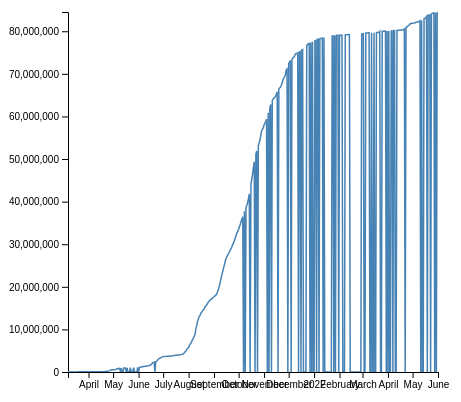
D3 v4 page, settled after 360 driven frames (6 s of simulated time); the page loaded 1 data file(s).



  // set the dimensions and margins of the graph
  var margin = {top: 10, right: 30, bottom: 30, left: 60},
      width = 460 - margin.left - margin.right,
      height = 400 - margin.top - margin.bottom;
  
  // append the svg object to the body of the page
  var svg = d3.select("#my_dataviz")
    .append("svg")
      .attr("width", width + margin.left + margin.right)
      .attr("height", height + margin.top + margin.bottom)
    .append("g")
      .attr("transform",
            "translate(" + margin.left + "," + margin.top + ")");
  
  //Read the data
  d3.csv("linedatanewwwFinal.csv",
  
    // When reading the csv, I must format variables:
    function(d){
      return { date : d3.timeParse("%d/%m/%Y")(d.date), value : d.people_vaccinated }
    },
  
    // Now I can use this dataset:
    function(data) {
  
      // Add X axis --> it is a date format
      var x = d3.scaleTime()
        .domain(d3.extent(data, function(d) { 
          console.log(d.date)
          return d.date; }))
        .range([ 0, width ]);
      xAxis = svg.append("g")
        .attr("transform", "translate(0," + height + ")")
        .call(d3.axisBottom(x));
  
      // Add Y axis
      var y = d3.scaleLinear()
        .domain([0, d3.max(data, function(d) { return +d.value; })])
        .range([ height, 0 ]);
      yAxis = svg.append("g")
        .call(d3.axisLeft(y));
  
      // Add a clipPath: everything out of this area won't be drawn.
      var clip = svg.append("defs").append("svg:clipPath")
          .attr("id", "clip")
          .append("svg:rect")
          .attr("width", width )
          .attr("height", height )
          .attr("x", 0)
          .attr("y", 0);
  
      // Add brushing
      var brush = d3.brushX()                   // Add the brush feature using the d3.brush function
          .extent( [ [0,0], [width,height] ] )  // initialise the brush area: start at 0,0 and finishes at width,height: it means I select the whole graph area
          .on("end", updateChart)               // Each time the brush selection changes, trigger the 'updateChart' function
  
      // Create the line variable: where both the line and the brush take place
      var line = svg.append('g')
        .attr("clip-path", "url(#clip)")
  
      // Add the line
      line.append("path")
        .datum(data)
        .attr("class", "line")  // I add the class line to be able to modify this line later on.
        .attr("fill", "none")
        .attr("stroke", "steelblue")
        .attr("stroke-width", 1.5)
        .attr("d", d3.line()
          .x(function(d) { 
            // console.log(d.date)
            return x(d.date) })
          .y(function(d) { 
            // console.log(d.value);
            return y(d.value) })
          )
  
      // Add the brushing
      line
        .append("g")
          .attr("class", "brush")
          .call(brush);
  
      // A function that set idleTimeOut to null
      var idleTimeout
      function idled() { idleTimeout = null; }
  
      // A function that update the chart for given boundaries
      function updateChart() {
  
        // What are the selected boundaries?
        extent = d3.event.selection
  
        // If no selection, back to initial coordinate. Otherwise, update X axis domain
        if(!extent){
          if (!idleTimeout) return idleTimeout = setTimeout(idled, 350); // This allows to wait a little bit
          x.domain([ 4,8])
        }else{
          x.domain([ x.invert(extent[0]), x.invert(extent[1]) ])
          line.select(".brush").call(brush.move, null) // This remove the grey brush area as soon as the selection has been done
        }
  
        // Update axis and line position
        xAxis.transition().duration(1000).call(d3.axisBottom(x))
        line
            .select('.line')
            .transition()
            .duration(1000)
            .attr("d", d3.line()
              .x(function(d) { return x(d.date) })
              .y(function(d) { return y(d.value) })
            )
      }
  
      // If user double click, reinitialize the chart
      svg.on("dblclick",function(){
        x.domain(d3.extent(data, function(d) { return d.date; }))
        xAxis.transition().call(d3.axisBottom(x))
        line
          .select('.line')
          .transition()
          .attr("d", d3.line()
            .x(function(d) { return x(d.date) })
            .y(function(d) { return y(d.value) })
        )
      });
  
  })
  
  

### data: linedatanewwwFinal.csv
date, people_vaccinated, people_vaccinated_per_hundred, people_fully_vaccinated, people_fully_vaccinated_per_hundred
07/03/2021, 0, 0, 0, 0
08/03/2021, 377, 0, 0, 0
09/03/2021, 522, 0, 0, 0
10/03/2021, 955, 0, 0, 0
11/03/2021, 1585, 0, 0, 0
12/03/2021, 5248, 0.0001, 0, 0
13/03/2021, 10041, 0.0001, 0, 0
14/03/2021, 11605, 0.0001, 0, 0
15/03/2021, 15865, 0.0002, 0, 0
16/03/2021, 20695, 0.0002, 0, 0
17/03/2021, 24054, 0.0002, 0, 0
18/03/2021, 27546, 0.0003, 0, 0
19/03/2021, 30971, 0.0003, 0, 0
20/03/2021, 32361, 0.0003, 0, 0
21/03/2021, 33891, 0.0003, 0, 0
22/03/2021, 36082, 0.0004, 0, 0
23/03/2021, 37911, 0.0004, 0, 0
24/03/2021, 39817, 0.0004, 0, 0
25/03/2021, 42225, 0.0004, 0, 0
26/03/2021, 44000, 0.0004, 0, 0
27/03/2021, 44278, 0.0005, 0, 0
28/03/2021, 45140, 0.0005, 0, 0
29/03/2021, 46416, 0.0005, 0, 0
30/03/2021, 48256, 0.0005, 0, 0
31/03/2021, 49743, 0.0005, 0, 0
01/04/2021, 51216, 0.0005, 0, 0
02/04/2021, 52091, 0.0005, 0, 0
03/04/2021, 52335, 0.0005, 0, 0
04/04/2021, 52413, 0.0005, 0, 0
05/04/2021, 52868, 0.0005, 0, 0
06/04/2021, 53953, 0.0005, 0, 0
07/04/2021, 55151, 0.0006, 0, 0
08/04/2021, 0, 0, 0, 0
09/04/2021, 58037, 0.0006, 0, 0
10/04/2021, 58248, 0.0006, 0, 0
11/04/2021, 58418, 0.0006, 0, 0
12/04/2021, 59249, 0.0006, 0, 0
13/04/2021, 60139, 0.0006, 0, 0
14/04/2021, 62028, 0.0006, 0, 0
15/04/2021, 63758, 0.0006, 0, 0
16/04/2021, 66366, 0.0007, 0, 0
17/04/2021, 67789, 0.0007, 0, 0
18/04/2021, 79182, 0.0008, 0, 0
19/04/2021, 80857, 0.0008, 0, 0
20/04/2021, 106929, 0.0011, 0, 0
21/04/2021, 108897, 0.0011, 0, 0
22/04/2021, 128610, 0.0013, 0, 0
23/04/2021, 176037, 0.0018, 0, 0
24/04/2021, 198972, 0.002, 0, 0
25/04/2021, 209632, 0.0021, 0, 0
26/04/2021, 259736, 0.0026, 0, 0
27/04/2021, 318792, 0.0032, 0, 0
28/04/2021, 425638, 0.0043, 0, 0
29/04/2021, 506435, 0.0052, 0, 0
30/04/2021, 509855, 0.0052, 9407, 0.0001
01/05/2021, 511435, 0.0052, 0, 0
02/05/2021, 532247, 0.0054, 0, 0
03/05/2021, 539062, 0.0055, 0, 0
04/05/2021, 585539, 0.006, 0, 0
05/05/2021, 675956, 0.0069, 0, 0
... 392 more rows